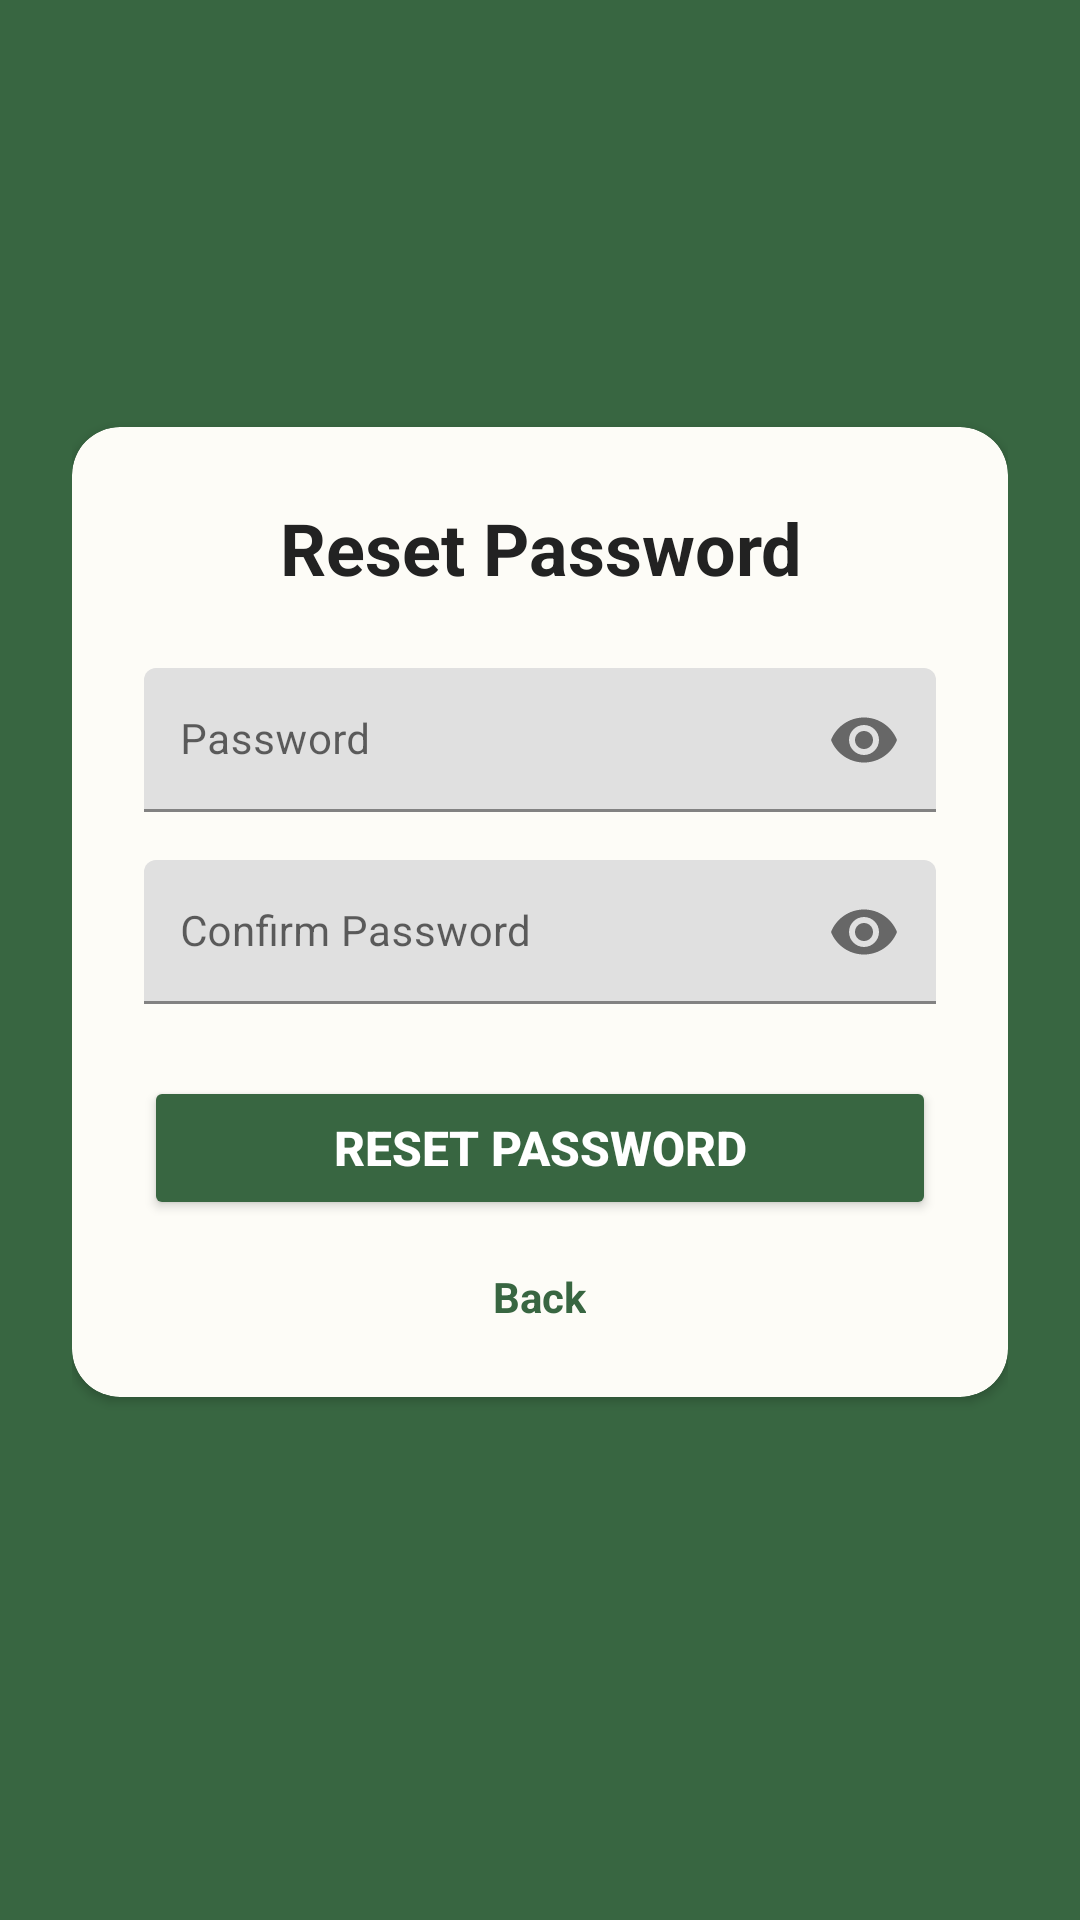

This screen was rendered from an Android layout file. Write that file and the resources it references.
<!-- AndroidManifest.xml: application theme Theme.Smart_soil -->
<!-- res/layout/activity_reset_password.xml -->
<?xml version="1.0" encoding="utf-8"?>
<LinearLayout xmlns:android="http://schemas.android.com/apk/res/android"
    xmlns:app="http://schemas.android.com/apk/res-auto"
    android:layout_width="match_parent"
    android:layout_height="match_parent"
    android:background="@color/primary"
    android:gravity="center"
    android:orientation="vertical"
    android:padding="24dp">

    
    <androidx.cardview.widget.CardView
        android:layout_width="match_parent"
        android:layout_height="wrap_content"
        android:layout_marginBottom="32dp"
        android:elevation="8dp"
        app:cardBackgroundColor="@color/card_bg"
        app:cardCornerRadius="16dp">

        <LinearLayout
            android:layout_width="match_parent"
            android:layout_height="wrap_content"
            android:orientation="vertical"
            android:padding="24dp">

            
            <TextView
                android:layout_width="match_parent"
                android:layout_height="wrap_content"
                android:gravity="center"
                android:text="Reset Password"
                android:textColor="@color/text_primary"
                android:textSize="24sp"
                android:textStyle="bold"
                android:layout_marginBottom="24dp" />

            
            <com.google.android.material.textfield.TextInputLayout
                android:layout_width="match_parent"
                android:layout_height="wrap_content"
                android:layout_marginBottom="16dp"
                android:hint="@string/password"
                app:passwordToggleEnabled="true">

                <com.google.android.material.textfield.TextInputEditText
                    android:id="@+id/reset_new_password"
                    android:layout_width="match_parent"
                    android:layout_height="48dp"
                    android:inputType="textPassword"
                    android:padding="12dp"
                    android:textColor="@color/text_primary"
                    android:textSize="14sp" />
            </com.google.android.material.textfield.TextInputLayout>

            
            <com.google.android.material.textfield.TextInputLayout
                android:layout_width="match_parent"
                android:layout_height="wrap_content"
                android:layout_marginBottom="24dp"
                android:hint="@string/confirm_password"
                app:passwordToggleEnabled="true">

                <com.google.android.material.textfield.TextInputEditText
                    android:id="@+id/reset_confirm_password"
                    android:layout_width="match_parent"
                    android:layout_height="48dp"
                    android:inputType="textPassword"
                    android:padding="12dp"
                    android:textColor="@color/text_primary"
                    android:textSize="14sp" />
            </com.google.android.material.textfield.TextInputLayout>

            
            <Button
                android:id="@+id/reset_button"
                android:layout_width="match_parent"
                android:layout_height="48dp"
                android:backgroundTint="@color/primary"
                android:text="Reset Password"
                android:textColor="@color/white"
                android:textSize="16sp"
                android:textStyle="bold" />

            
            <TextView
                android:id="@+id/reset_back_to_login"
                android:layout_width="wrap_content"
                android:layout_height="wrap_content"
                android:layout_gravity="center"
                android:layout_marginTop="16dp"
                android:text="@string/back"
                android:textColor="@color/primary"
                android:textSize="14sp"
                android:textStyle="bold" />
        </LinearLayout>
    </androidx.cardview.widget.CardView>
</LinearLayout>
<!-- resources referenced by this layout -->
<resources>
  <color name="card_bg">@color/brand_light_beige</color>
  <color name="primary">@color/brand_green</color>
  <color name="text_primary">#222222</color>
  <color name="white">#FFFFFF</color>
  <string name="back">Back</string>
  <string name="confirm_password">Confirm Password</string>
  <string name="password">Password</string>
  <style name="Theme.Smart_soil" parent="Theme.MaterialComponents.DayNight.NoActionBar">
          
          <item name="colorPrimary">@color/brand_green</item>
          <item name="colorPrimaryVariant">@color/brand_dark_green</item>
          <item name="colorOnPrimary">@color/white</item>
          
          <item name="colorSecondary">@color/brand_gold</item>
          <item name="colorOnSecondary">@color/black</item>
          
          <item name="android:statusBarColor">?attr/colorPrimaryVariant</item>
          
          <item name="android:windowBackground">@color/bg_primary</item>
          <item name="android:colorBackground">@color/bg_primary</item>
          
          <item name="android:textColorPrimary">@color/text_primary</item>
          <item name="android:textColorSecondary">@color/text_secondary</item>
      </style>
  <color name="brand_light_beige">#FDFCF7</color>
  <color name="brand_green">#386641</color>
  <color name="brand_dark_green">#1A3A1A</color>
  <color name="brand_gold">#BC8C2C</color>
  <color name="black">#000000</color>
  <color name="bg_primary">@color/brand_light_beige</color>
  <color name="text_secondary">#666666</color>
</resources>
